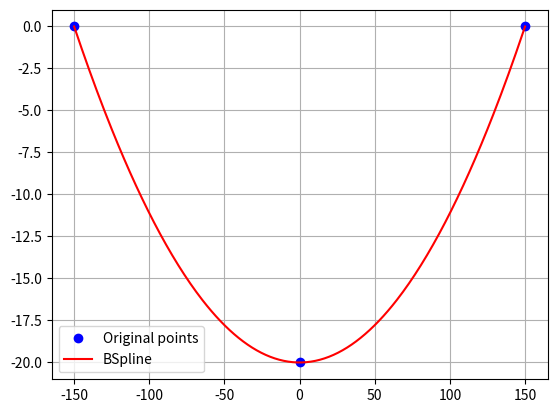

This figure's Python source:
import math
import sys

import numpy as np
import scipy.interpolate as interpolate
import matplotlib.pyplot as plt
import pandas as pd


x = np.array([-150 , -75, 0 , 75, 150])
y = np.array([0, -2.5, -5, -2.5, 0])
t, c, k = interpolate.splrep(x, y, s=0, k=2)
# print('''\
# t: {}
# c: {}
# k: {}
# '''.format(t, c, k))
# N = 300
# xmin, xmax = x.min(), x.max()
# xx = np.linspace(xmin, xmax, N)
# print(xx)
# spline = interpolate.BSpline(t, c, k, extrapolate=False)
# yy = spline(xx)
# print(np.shape(xx))
# # np.reshape(xx, newshape=[np.shape(xx)[1], np.shape(xx)[0]])
# print(xx)
# xx = np.reshape(xx, (xx.shape[0], 1))
# yy = np.reshape(yy, (yy.shape[0], 1))
# z = np.concatenate([xx, yy], axis=1)
# print(z)
# print(spline(xx))
# plt.plot(x, y, 'bo', label='Original points')
# plt.plot(xx, spline(xx), 'r', label='BSpline')
# plt.grid()
# plt.legend(loc='best')
# plt.show()

def generate_1d_sdf_curve(xmin, xmax, dx, ymin, ymax, dy):
    # steps
    # 1) Find mid the point on bspline data to use as reference
    # 2) then for each y co ordinate of the point calculate distance from bspline y
    # x = np.array([-150, -75, 0, 75, 150])
    # y = np.array([0, -2.5, -5, -2.5, 0])
    # -5 max
    # x = np.array([-150, -100, -60, -20, 0, 20, 60, 100, 150])
    # y = np.array([0, 0, -1.67, -3.33, -5,  -3.33, -1.67, 0, 0])
    # -10 max
    # x = np.array([-150, -100, -60, -20, 0, 20, 60, 100, 150])
    # y = np.array([0, -1, -3.33, -6.67, -10, -6.67, -3.33, -1, 0])

    x = np.array([-150, 0, 150])
    y = np.array([0, -20, 0])
    N = 300
    t, c, k = interpolate.splrep(x, y, s=0, k=2)
    # xmin, xmax = x.min(), x.max()
    xx = np.linspace(xmin, xmax, N)
    spline = interpolate.BSpline(t, c, k, extrapolate=False)
    yy = spline(xx)
    # print(xx)
    # print(yy)
    xx = np.reshape(xx, (xx.shape[0], 1))
    yy = np.reshape(yy, (yy.shape[0], 1))
    z = np.concatenate([xx, yy], axis=1)

    y_values = np.linspace(ymin, ymax, (ymax - ymin)//dy)
    # y_values = y_values * (-1)

    # y1 = y_values
    x_values = np.linspace(xmin, xmax, (xmax - xmin)//dx)
    temp = pd.DataFrame()
    norm_out = pd.DataFrame()
    for x in x_values:
    #     find closest bspline point
        arr_val = np.array([])
        for y in y_values:
            index_closest = 0
            min_x = 0
            min_y = 0
            min_val = sys.maxsize
            for j in range(len(z)):
                dist = math.sqrt(pow(x-z[j][0], 2) + pow(y-z[j][1], 2))
                if dist < min_val:
                    min_val = dist
                    min_x = z[j][0]
                    min_y = z[j][1]
                    index_closest = j
            if y >= min_y:
                arr_val = np.append(arr_val, -min_val)
            else:
                arr_val = np.append(arr_val, min_val)
            norm_v = np.array([(min_x, min_y)])
            norm_v = pd.DataFrame(norm_v)
            norm_out = pd.concat([norm_out, norm_v])

        arr_val = np.reshape(arr_val, (1, len(arr_val)))
        co_ordinate_df = pd.DataFrame(arr_val)
        temp = pd.concat([temp, co_ordinate_df], axis=0)

    # print(temp.head())
    temp.to_csv("sdf.csv", header=False, index=False)
    norm_out.to_csv("normal_data.csv", header=False, index=False)



generate_1d_sdf_curve(-150, 150, 1, -50, 50, 1)

r = 4.330127018922193
def generate_cell_data(x_start, x_end, y_start, y_end, cellId):
    # layer 1

    dv = 0.5
    x1 = np.linspace(x_start, x_end, num=8)
    x2 = np.linspace(x_start + dv, x_end - dv, num=8)
    x3 = np.linspace(x_start, x_end, num=8)
    x4 = np.linspace(x_start + dv, x_end - dv, num=8)
    x5 = np.linspace(x_start, x_end, num=8)

    y1 = np.linspace(y_start + r, y_end + r, num=8)
    y2 = np.linspace(y_start + 2*r, y_end + 2*r, num=8)
    y3 = np.linspace(y_start + 3*r, y_end + 3*r, num=8)
    y4 = np.linspace(y_start + 4*r, y_end + 4*r, num=8)
    y5 = np.linspace(y_start + 5*r, y_end + 5*r, num=8)

    # y1 = np.array([r] * 8)
    # y2 = np.array([2 * r] * 8)
    # y3 = np.array([3 * r] * 8)
    # y4 = np.array([4 * r] * 8)
    # y5 = np.array([5 * r] * 8)

    x = np.concatenate((x1, x2, x3, x4, x5), axis=0)
    y = np.concatenate((y1, y2, y3, y4, y5), axis=0)
    x = np.reshape(x, (x.shape[0], 1))
    y = np.reshape(y, (y.shape[0], 1))
    df_data = np.concatenate((x, y), axis=1)

    df = pd.DataFrame(df_data, columns=['x', 'y'])
    df['z'] = 0.0
    df['type'] = 0
    df['id'] = cellId
    return df

# x = np.array([-150, -100, -60, -20, 0, 20, 60, 100, 150])
# y = np.array([0, 0, -1.67, -3.33, -5,  -3.33, -1.67, 0, 0])

# -10 max
# x = np.array([-150, -100, -60, -20, 0, 20, 60, 100, 150])
# y = np.array([0, -1, -3.33, -6.67, -10, -6.67, -3.33, -1, 0])
x = np.array([-150, 0, 150])
y = np.array([0, -20, 0])
N = 300
t, c, k = interpolate.splrep(x, y, s=0, k=2)
xmin, xmax = x.min(), x.max()
xx = np.linspace(xmin, xmax, N)
spline = interpolate.BSpline(t, c, k, extrapolate=False)
yy = spline(xx)


df1 = generate_cell_data(-100, -60, yy[-100 + 150], yy[-60 + 150], 1)
df2 = generate_cell_data(-60, -20, yy[-60 + 150], yy[-20 + 150], 2)
# print(df1)
df3 = generate_cell_data(-20, 20, yy[-20 + 150], yy[20 + 150], 3)
df4 = generate_cell_data(20, 60, yy[20 + 150], yy[60 + 150], 4)
df5 = generate_cell_data(60, 100, yy[60 + 150], yy[100 + 150], 5)

df1 = pd.concat([df1, df2, df3, df4, df5], axis=0)
# df1 = pd.concat([df1, df2, df3], axis=0)
# df1 = pd.concat([ df2, df3, df4], axis=0)
df1.to_csv("unittest_data.csv", header=False, index=False)

plt.plot(x, y, 'bo', label='Original points')
plt.plot(xx, spline(xx), 'r', label='BSpline')
plt.grid()
plt.legend(loc='best')
plt.show()



'''
    for i in range(len(x_values)):
    #     find closest bspline point
        x = x_values[i]
        index_closest = 0
        min_val = sys.maxsize
        for j in range(len(z)):
            dist = math.sqrt((x))
            if abs(x-z[j][0]) < min_val:
                min_val = abs(x-z[j][0])
                index_closest = j

        arr_val = np.array([])
        y_sdf = z[index_closest][1]
        for y_val in y_values:
            arr_val = np.append(arr_val, y_sdf - y_val)
            norm_v = np.array([(x, y_sdf)])
            norm_v = pd.DataFrame(norm_v)
            norm_out = pd.concat([norm_out, norm_v])
        arr_val = np.reshape(arr_val, (1, len(arr_val)))
        co_ordinate_df = pd.DataFrame(arr_val)
        # print(co_ordinate_df.head(), i)
        temp = pd.concat([temp, co_ordinate_df], axis=0)
        '''